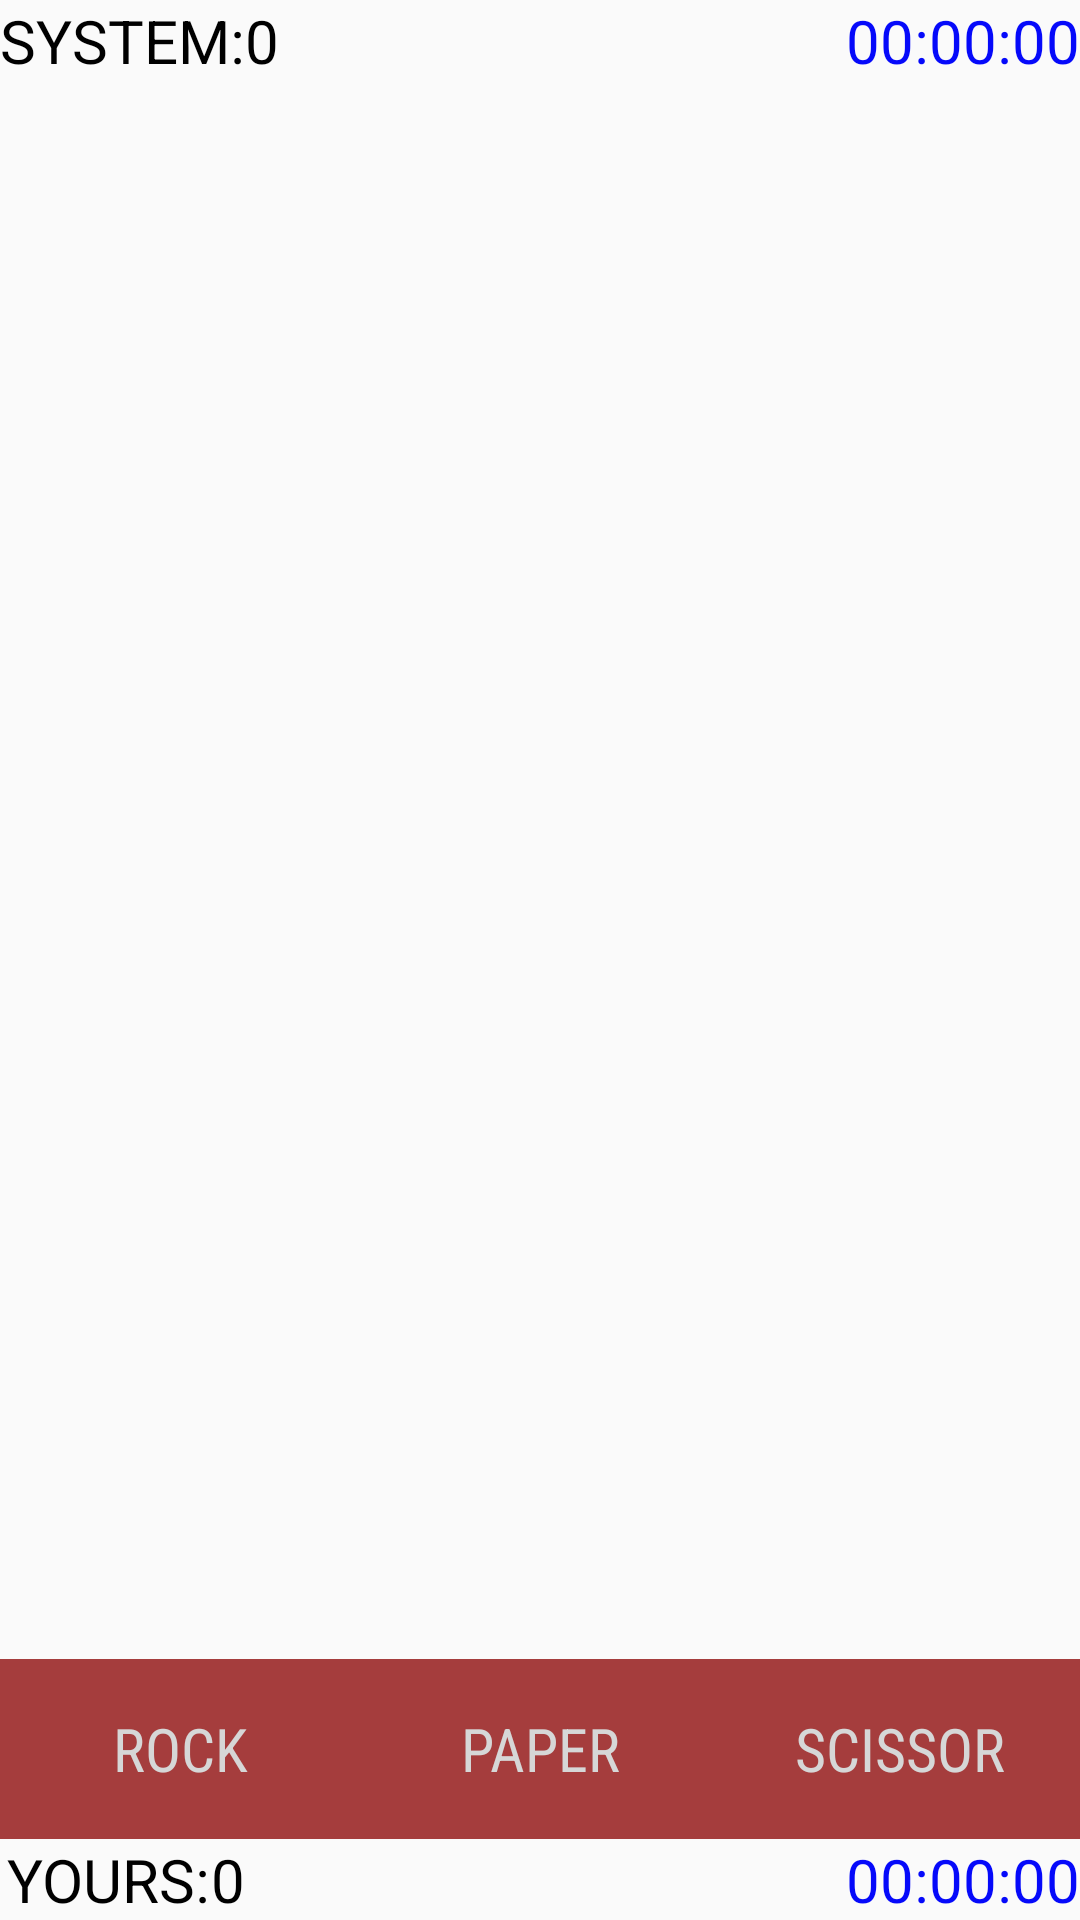

The Android layout XML behind this screen, and the referenced resources:
<!-- AndroidManifest.xml: activity theme splashscreen -->
<!-- res/layout/activity_main.xml -->
<?xml version="1.0" encoding="utf-8"?>
<RelativeLayout xmlns:android="http://schemas.android.com/apk/res/android"
    xmlns:tools="http://schemas.android.com/tools"
    android:layout_width="match_parent"
    android:layout_height="match_parent"

    tools:context="com.example.saurabhsinghrajput.rockpaperscissor.MainActivity">


    <TextView
        android:layout_width="wrap_content"
        android:layout_height="wrap_content"
        android:textAppearance="?android:attr/textAppearanceMedium"
        android:text="YOURS:"
        android:id="@+id/textView5"
        android:textAlignment="center"
        android:textColor="@color/abc_search_url_text_pressed"
        android:textSize="20dp"
        android:textStyle="normal"
        android:layout_toStartOf="@+id/myscore"
        android:layout_alignParentBottom="true"
        android:layout_alignTop="@+id/myscore"
        android:layout_toLeftOf="@+id/myscore" />

    <TextView
        android:layout_width="wrap_content"
        android:layout_height="wrap_content"
        android:textAppearance="?android:attr/textAppearanceMedium"
        android:text="SYSTEM:"
        android:id="@+id/textView4"
        android:textAlignment="center"
        android:textColor="@color/abc_primary_text_disable_only_material_light"
        android:textSize="20dp"
        android:textStyle="normal"
        android:layout_alignParentTop="true"
        android:layout_alignParentLeft="true"
        android:layout_alignParentStart="true" />

    <include
        android:layout_width="match_parent"
        android:layout_height="wrap_content"
        layout="@layout/button"
        android:layout_above="@+id/textView5"
        android:layout_centerHorizontal="true"
        android:id="@+id/include" />

    <include
        android:layout_width="match_parent"
        android:layout_height="match_parent"
        layout="@layout/images"
        android:layout_centerHorizontal="true"
        android:layout_gravity="center"
        android:layout_below="@+id/textView4"
        android:layout_above="@+id/include"
        android:id="@+id/include2" />

    <TextView
        android:layout_width="wrap_content"
        android:layout_height="wrap_content"
        android:id="@+id/myscore"
        android:textAlignment="center"
        android:textColor="@color/abc_search_url_text_pressed"
        android:textSize="20dp"
        android:textStyle="normal"
        android:text="0"
        android:layout_alignParentBottom="true"
        android:layout_toLeftOf="@+id/system_score"
        android:layout_toStartOf="@+id/system_score" />

    <TextView
        android:layout_width="wrap_content"
        android:layout_height="wrap_content"
        android:textAppearance="?android:attr/textAppearanceMedium"
        android:id="@+id/system_score"
        android:textAlignment="center"
        android:textColor="@color/abc_search_url_text_pressed"
        android:textSize="20dp"
        android:textStyle="normal"
        android:text="0"
        android:layout_above="@+id/include2"
        android:layout_toRightOf="@+id/textView4"
        android:layout_toEndOf="@+id/textView4" />

    <TextView
        android:layout_width="wrap_content"
        android:layout_height="wrap_content"
        android:textAppearance="?android:attr/textAppearanceMedium"
        android:text="00:00:00"
        android:id="@+id/game_timer"
        android:textAlignment="center"
        android:textColor="#0509fa"
        android:textSize="20dp"
        android:layout_above="@+id/include2"
        android:layout_alignParentRight="true"
        android:layout_alignParentEnd="true" />

    <TextView
        android:layout_width="wrap_content"
        android:layout_height="wrap_content"
        android:textAppearance="?android:attr/textAppearanceMedium"
        android:text="00:00:00"
        android:id="@+id/timer2"
        android:textAlignment="center"
        android:textColor="#0509fa"
        android:textSize="20dp"
        android:layout_below="@+id/include"
        android:layout_alignParentRight="true"
        android:layout_alignParentEnd="true" />

</RelativeLayout>
<!-- res/layout/button.xml (included above) -->
<?xml version="1.0" encoding="utf-8"?>
<LinearLayout xmlns:android="http://schemas.android.com/apk/res/android"
    android:layout_width="match_parent"
    android:layout_height="match_parent"
    android:background="@color/colorPrimary">

    <Button
        android:layout_width="0dp"
        android:layout_height="60dp"
        android:text="ROCK"
        android:id="@+id/rock"
        android:layout_gravity="bottom"
        android:layout_weight="1"
        android:textColor="@color/button_material_light"
        android:textSize="20dp"
        android:fontFamily="sans-serif-condensed"
        android:background="@color/colorAccent" />

    <Button
        android:layout_width="0dp"
        android:layout_height="60dp"
        android:text="PAPER"
        android:id="@+id/paper"
        android:layout_gravity="bottom"
        android:layout_weight="1"
        android:textColor="@color/button_material_light"
        android:fontFamily="sans-serif-condensed"
        android:textSize="20dp"
        android:background="@color/colorAccent" />

    <Button
        android:layout_width="0dp"
        android:layout_height="60dp"
        android:text="SCISSOR"
        android:id="@+id/scissor"
        android:layout_gravity="bottom"
        android:layout_weight="1"
        android:textColor="@color/button_material_light"
        android:fontFamily="sans-serif-condensed"
        android:textSize="20dp"
        android:background="@color/colorAccent" />
</LinearLayout>
<!-- res/layout/images.xml (included above) -->
<?xml version="1.0" encoding="utf-8"?>
<LinearLayout xmlns:android="http://schemas.android.com/apk/res/android"
    android:layout_width="match_parent"
    android:layout_height="match_parent"
    android:orientation="vertical"
    android:weightSum="2">

    <ImageView
        android:layout_width="match_parent"
        android:layout_height="match_parent"
        android:id="@+id/sysimage"
        android:scaleType="centerInside"

        android:layout_weight="1" />

    <ImageView
        android:layout_width="match_parent"
        android:layout_height="match_parent"
        android:scaleType="centerInside"

        android:id="@+id/myimage"

        android:layout_weight="1" />
</LinearLayout>
<!-- resources referenced by this layout -->
<resources>
  <color name="colorAccent">#a53d3d</color>
  <color name="colorPrimary">#814281</color>
  <style name="splashscreen" parent="Theme.AppCompat.Light.NoActionBar">
  
  
          <item name="android:windowFullscreen">true</item>
      </style>
</resources>
